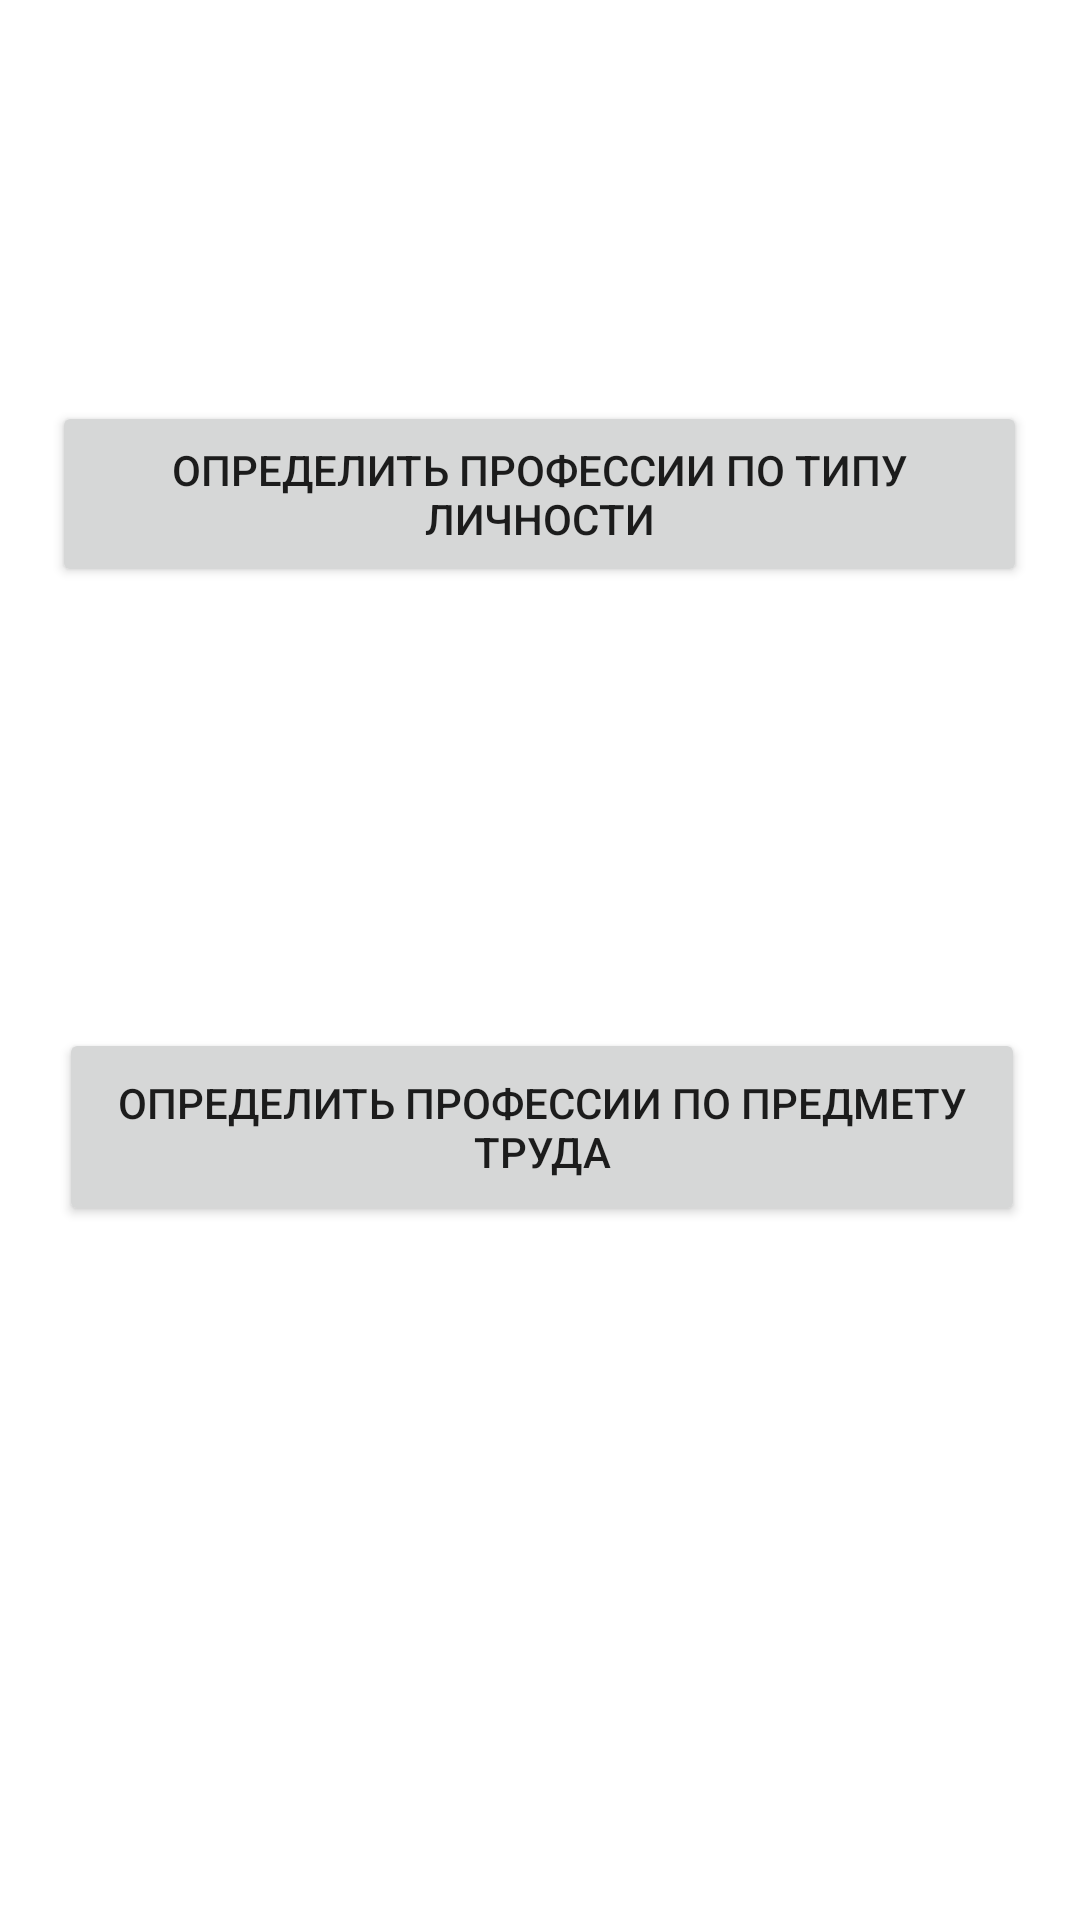

Write the Android layout XML for this screen, with the resource values it uses.
<!-- AndroidManifest.xml: application theme Theme.PROSY -->
<!-- res/layout/activity_three2.xml -->
<?xml version="1.0" encoding="utf-8"?>
<ScrollView xmlns:android="http://schemas.android.com/apk/res/android"
    xmlns:app="http://schemas.android.com/apk/res-auto"
    xmlns:tools="http://schemas.android.com/tools"
    android:layout_width="409dp"
    android:layout_height="889dp"
    tools:layout_editor_absoluteX="1dp"
    tools:layout_editor_absoluteY="1dp"
    android:fillViewport="true">

    <androidx.constraintlayout.widget.ConstraintLayout
        android:layout_width="match_parent"
        android:layout_height="wrap_content"
        tools:context=".ActivityThree">

        <Button
            android:id="@+id/Activityresultm"
            android:layout_width="325dp"
            android:layout_height="62dp"
            android:text="Определить профессии по типу личности"
            app:layout_constraintBottom_toBottomOf="parent"
            app:layout_constraintEnd_toEndOf="parent"
            app:layout_constraintHorizontal_bias="0.498"
            app:layout_constraintStart_toStartOf="parent"
            app:layout_constraintTop_toTopOf="parent"
            app:layout_constraintVertical_bias="0.231" />

        <Button
            android:id="@+id/Activityresulypresent"
            android:layout_width="322dp"
            android:layout_height="66dp"
            android:text="Определить профессии по предмету труда"
            app:layout_constraintBottom_toBottomOf="parent"
            app:layout_constraintEnd_toEndOf="parent"
            app:layout_constraintHorizontal_bias="0.517"
            app:layout_constraintStart_toStartOf="parent"
            app:layout_constraintTop_toTopOf="parent"
            app:layout_constraintVertical_bias="0.597" />
    </androidx.constraintlayout.widget.ConstraintLayout>


</ScrollView>
<!-- resources referenced by this layout -->
<resources>
  <style name="Theme.PROSY" parent="Theme.MaterialComponents.DayNight.DarkActionBar">
          
          <item name="colorPrimary">@color/purple_500</item>
          <item name="colorPrimaryVariant">@color/purple_700</item>
          <item name="colorOnPrimary">@color/white</item>
          
          <item name="colorSecondary">@color/teal_200</item>
          <item name="colorSecondaryVariant">@color/teal_700</item>
          <item name="colorOnSecondary">@color/black</item>
          
          <item name="android:statusBarColor" tools:targetApi="l">?attr/colorPrimaryVariant</item>
          
      </style>
  <!-- not gathered from this repository: default colours our renderer supplied (Android Studio template values) -->
  <color name="purple_500">#FF6200EE</color>
  <color name="purple_700">#FF3700B3</color>
  <color name="teal_200">#FF03DAC5</color>
  <color name="teal_700">#FF018786</color>
  <color name="black">#FF000000</color>
  <color name="white">#FFFFFFFF</color>
</resources>
